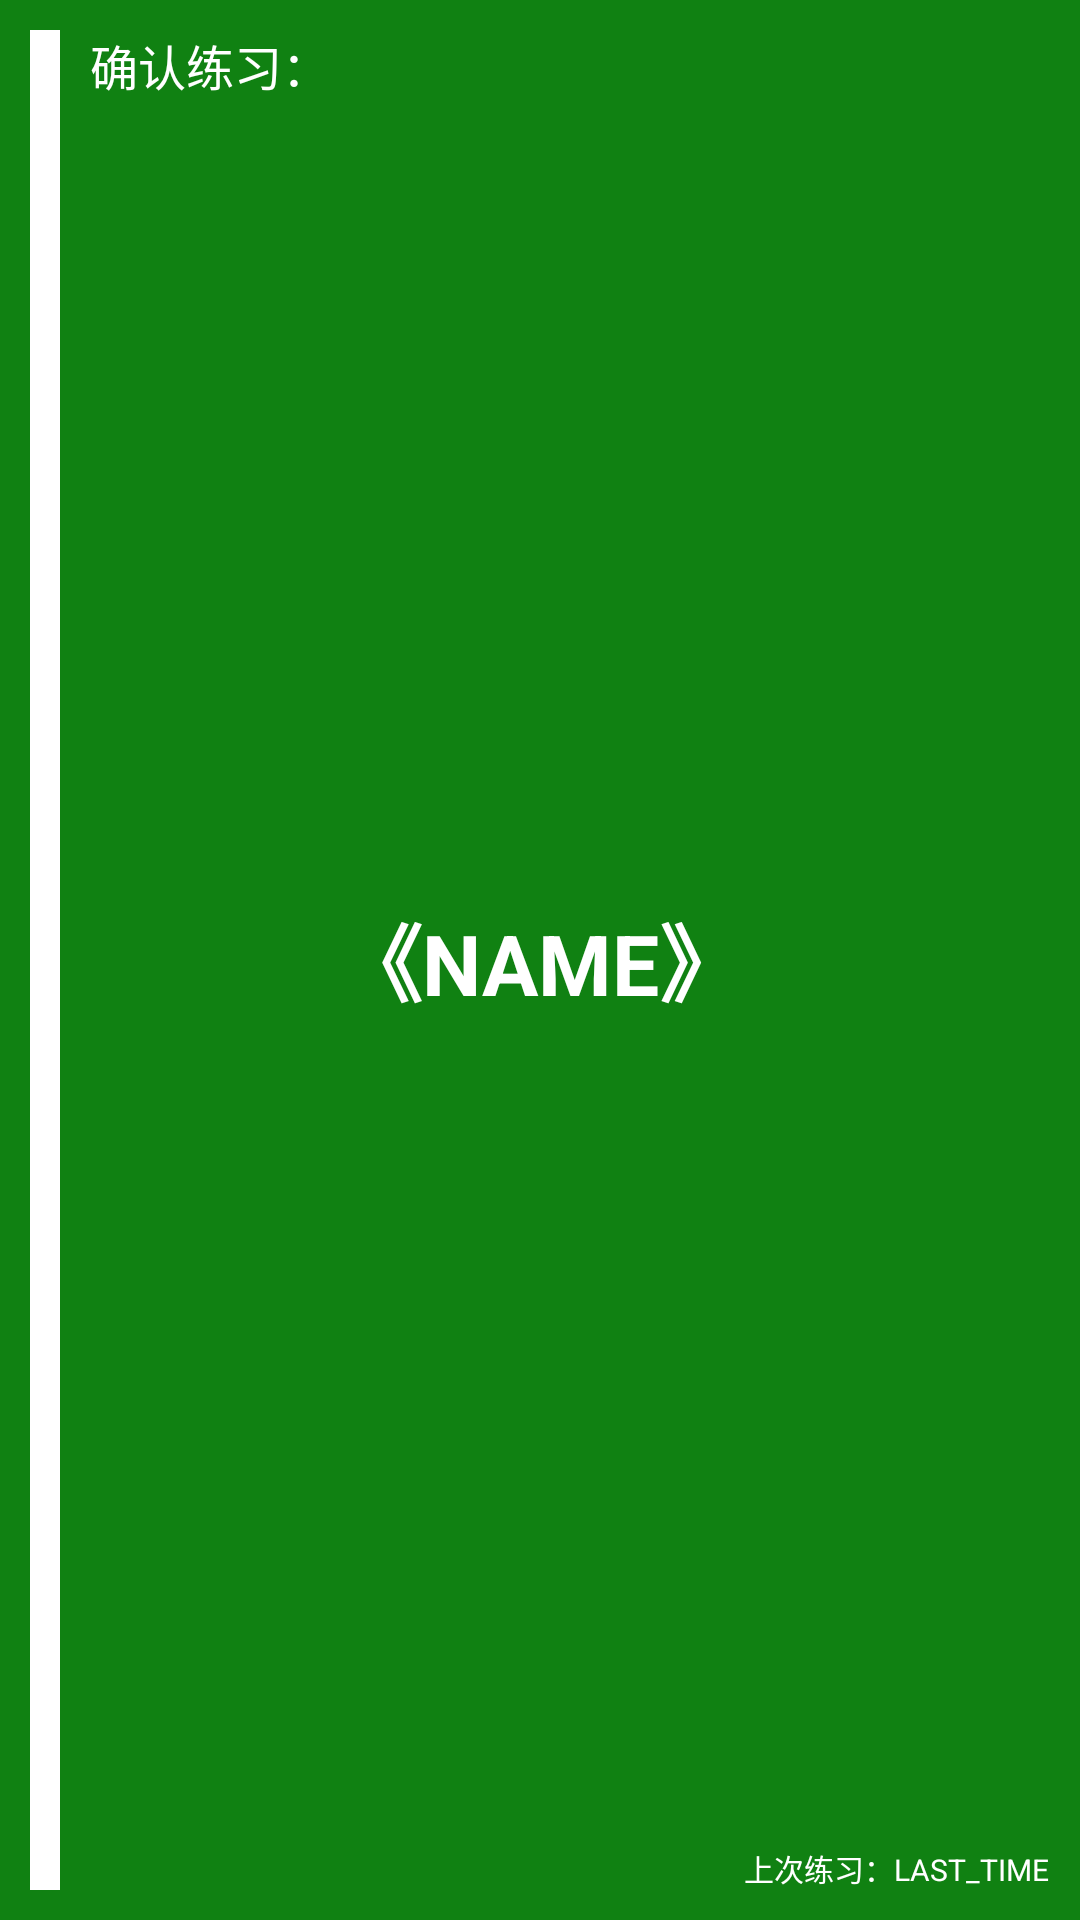

Android layout source for this screen:
<!-- AndroidManifest.xml: application theme Theme.Painist.NoActionBar -->
<!-- res/layout/scoreitem_selected.xml -->
<?xml version="1.0" encoding="utf-8"?>
<LinearLayout xmlns:android="http://schemas.android.com/apk/res/android"
    xmlns:app="http://schemas.android.com/apk/res-auto"
    xmlns:tools="http://schemas.android.com/tools"
    android:id="@+id/scoreitem_frame"
    android:layout_width="fill_parent"
    android:layout_height="100dp"
    android:background="@drawable/ripple_score_item"
    android:orientation="horizontal"
    android:gravity="start">

    
    <LinearLayout
        android:id="@+id/scoreitem_subframe"
        android:layout_width="match_parent"
        android:layout_height="match_parent"
        android:orientation="horizontal"
        android:background="#108112">
        <RelativeLayout
            android:layout_width="match_parent"
            android:layout_height="match_parent"
            android:orientation="vertical"
            android:layout_marginTop="10dp"
            android:layout_marginBottom="10dp"
            android:layout_marginLeft="10dp"
            android:layout_marginRight="10dp">

            <LinearLayout
                android:layout_width="10dp"
                android:layout_height="match_parent"
                android:layout_alignParentLeft="true"
                android:layout_centerVertical="true"
                android:background="#FFFFFF">
            </LinearLayout>

            <TextView
                android:id="@+id/scoreitem_title"
                android:layout_width="wrap_content"
                android:layout_height="wrap_content"
                android:layout_alignParentLeft="true"
                android:layout_alignParentTop="true"
                android:layout_marginLeft="20dp"
                android:text="确认练习："
                android:textSize="16sp"
                android:textColor="#FFFFFF"/>

            <TextView
                android:id="@+id/selected_item_title"
                android:layout_width="260dp"
                android:layout_height="wrap_content"
                android:layout_centerInParent="true"
                android:text="《NAME》"
                android:textColor="#FFFFFF"
                android:textAlignment="center"
                android:singleLine="true"
                android:textSize="28sp"
                android:textStyle="bold"/>

            <TextView
                android:id="@+id/selected_item_time"
                android:layout_width="wrap_content"
                android:layout_height="wrap_content"
                android:layout_alignParentBottom="true"
                android:layout_alignParentEnd="true"
                android:layout_alignParentRight="true"
                android:text="上次练习：LAST_TIME"
                android:textColor="#FFFFFF"
                android:textSize="10sp"
                android:textStyle="normal"/>
        </RelativeLayout>
    </LinearLayout>
</LinearLayout>
<!-- resources referenced by this layout -->
<resources>
  <!-- drawable ripple_score_item (drawable-v21) -->
  <?xml version="1.0" encoding="utf-8"?>
  <ripple xmlns:android="http://schemas.android.com/apk/res/android"
      android:color="#404040">
      <item
          android:id="@android:id/mask"
          android:drawable="@color/white" />
  </ripple>
  <style name="Theme.Painist.NoActionBar">
          <item name="windowActionBar">false</item>
          <item name="windowNoTitle">true</item>
      </style>
  <color name="white">#FFFFFFFF</color>
</resources>
